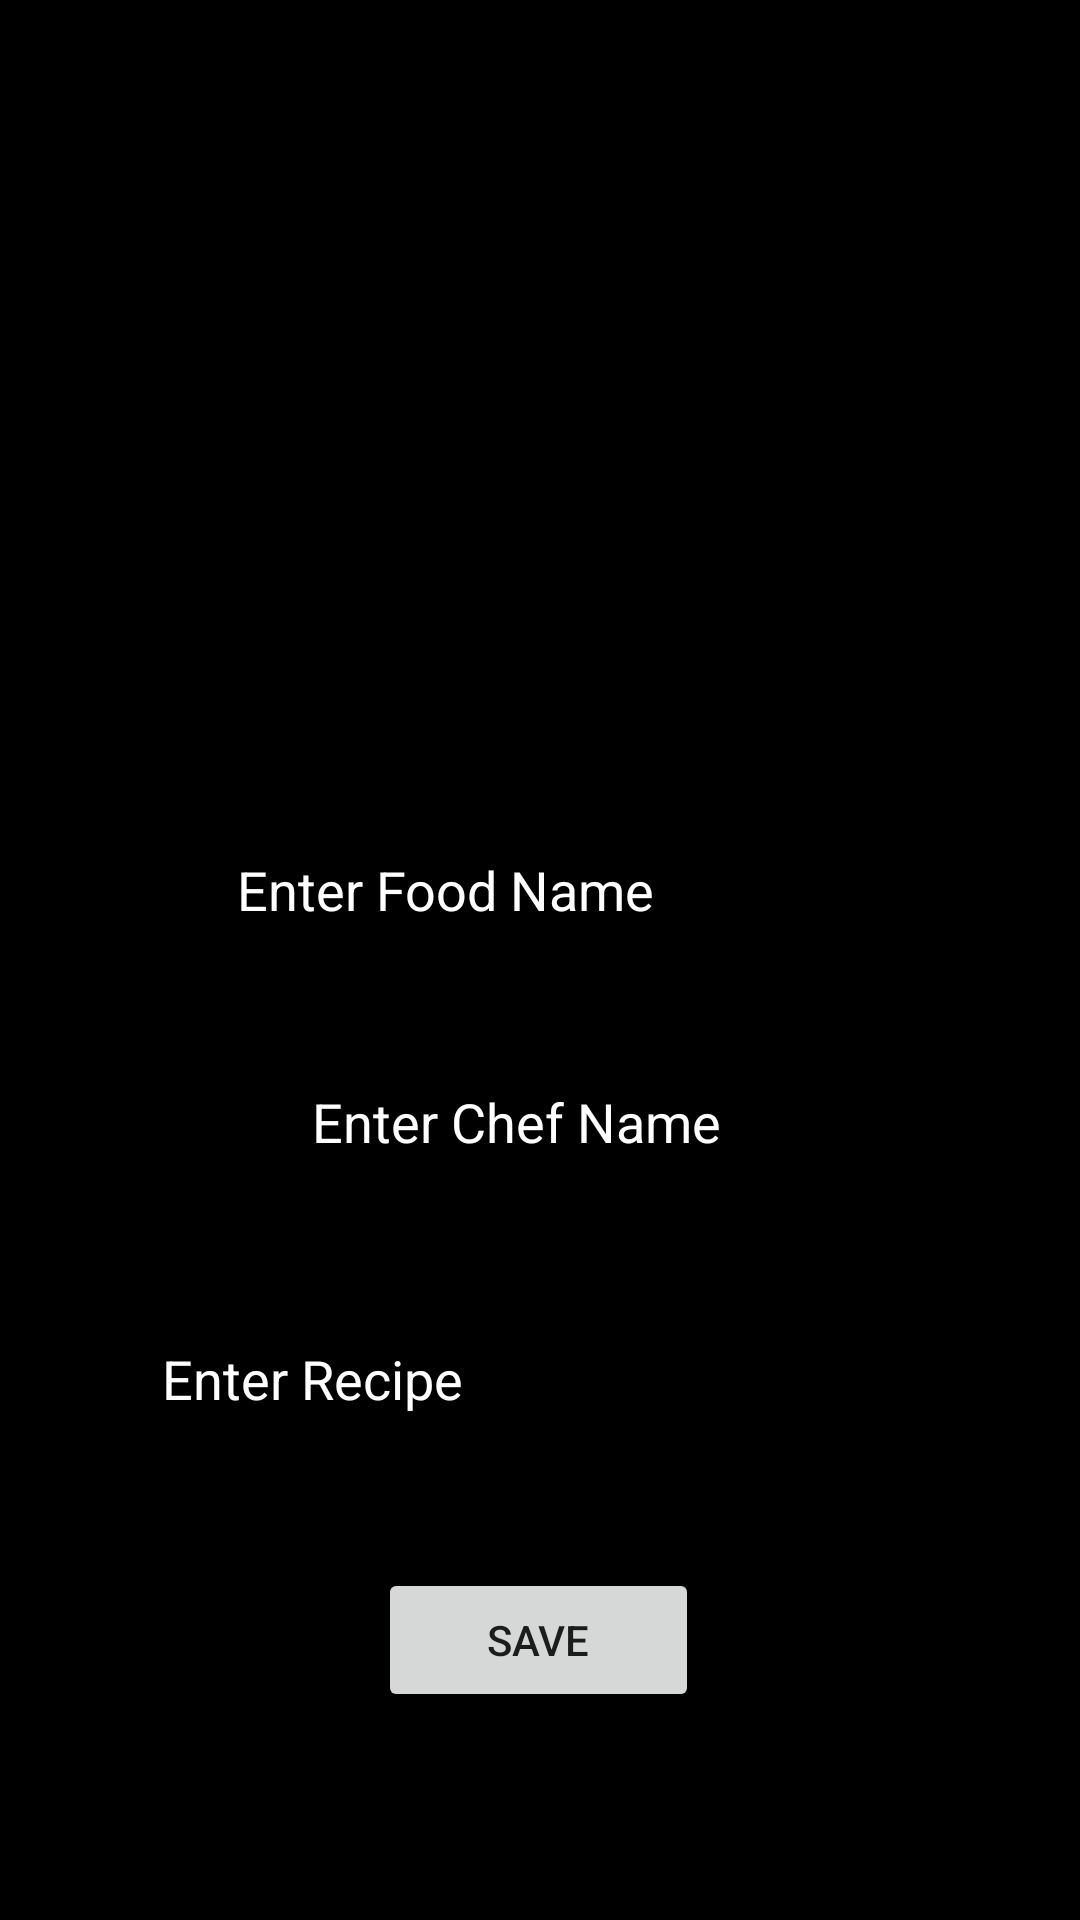

This screen was rendered from an Android layout file. Write that file and the resources it references.
<!-- AndroidManifest.xml: application theme Theme.FoodBook -->
<!-- res/layout/activity_food.xml -->
<?xml version="1.0" encoding="utf-8"?>
<androidx.constraintlayout.widget.ConstraintLayout xmlns:android="http://schemas.android.com/apk/res/android"
    xmlns:app="http://schemas.android.com/apk/res-auto"
    xmlns:tools="http://schemas.android.com/tools"
    android:layout_width="match_parent"
    android:layout_height="match_parent"
    android:background="@color/black"
    tools:context=".FoodActivity">

    <ImageView
        android:id="@+id/selectImage"
        android:layout_width="272dp"
        android:layout_height="201dp"
        android:layout_marginTop="38dp"
        android:layout_marginBottom="253dp"
        android:onClick="selectImage"
        app:layout_constraintBottom_toTopOf="@+id/save"
        app:layout_constraintEnd_toEndOf="parent"
        app:layout_constraintHorizontal_bias="0.496"
        app:layout_constraintStart_toStartOf="parent"
        app:layout_constraintTop_toTopOf="parent"
        app:layout_constraintVertical_bias="0.095"
        app:srcCompat="@drawable/indir" />

    <Button
        android:id="@+id/save"
        android:layout_width="107dp"
        android:layout_height="48dp"
        android:layout_marginStart="100dp"
        android:layout_marginEnd="100dp"
        android:layout_marginBottom="54dp"
        android:onClick="save"
        android:text="SAVE"
        app:layout_constraintBottom_toBottomOf="parent"
        app:layout_constraintEnd_toEndOf="parent"
        app:layout_constraintHorizontal_bias="0.49"
        app:layout_constraintStart_toStartOf="parent"
        app:layout_constraintTop_toBottomOf="@+id/selectImage" />

    <EditText
        android:id="@+id/nameText"
        android:layout_width="wrap_content"
        android:layout_height="wrap_content"
        android:layout_marginStart="100dp"
        android:layout_marginTop="20dp"
        android:layout_marginEnd="100dp"
        android:layout_marginBottom="20dp"
        android:ems="10"
        android:hint="Enter Food Name"
        android:inputType="text"
        android:textColor="@color/white"
        android:textColorHint="@color/white"
        app:layout_constraintBottom_toTopOf="@+id/chefName"
        app:layout_constraintEnd_toEndOf="parent"
        app:layout_constraintStart_toStartOf="parent"
        app:layout_constraintTop_toBottomOf="@+id/selectImage" />

    <EditText
        android:id="@+id/chefName"
        android:layout_width="wrap_content"
        android:layout_height="wrap_content"
        android:layout_marginStart="100dp"
        android:layout_marginTop="36dp"
        android:layout_marginEnd="100dp"
        android:ems="10"
        android:hint="Enter Chef Name"
        android:inputType="text"
        android:textColor="@color/white"
        android:textColorHint="@color/white"
        app:layout_constraintEnd_toEndOf="parent"
        app:layout_constraintHorizontal_bias="0.0"
        app:layout_constraintStart_toStartOf="parent"
        app:layout_constraintTop_toBottomOf="@+id/nameText" />

    <EditText
        android:id="@+id/recipeName"
        android:layout_width="wrap_content"
        android:layout_height="wrap_content"
        android:layout_marginStart="100dp"
        android:layout_marginEnd="100dp"
        android:ems="10"
        android:hint="Enter Recipe"
        android:inputType="text"
        android:textColor="@color/white"
        android:textColorHint="@color/white"
        app:layout_constraintBottom_toTopOf="@+id/save"
        app:layout_constraintEnd_toEndOf="parent"
        app:layout_constraintHorizontal_bias="1.0"
        app:layout_constraintStart_toStartOf="parent"
        app:layout_constraintTop_toBottomOf="@+id/chefName" />
</androidx.constraintlayout.widget.ConstraintLayout>
<!-- resources referenced by this layout -->
<resources>
  <style name="Theme.FoodBook" parent="Base.Theme.FoodBook" />
  <style name="Base.Theme.FoodBook" parent="Theme.MaterialComponents.DayNight">
          
          
      </style>
  <!-- not gathered from this repository: default colours our renderer supplied (Android Studio template values) -->
  <color name="black">#FF000000</color>
  <color name="white">#FFFFFFFF</color>
</resources>
